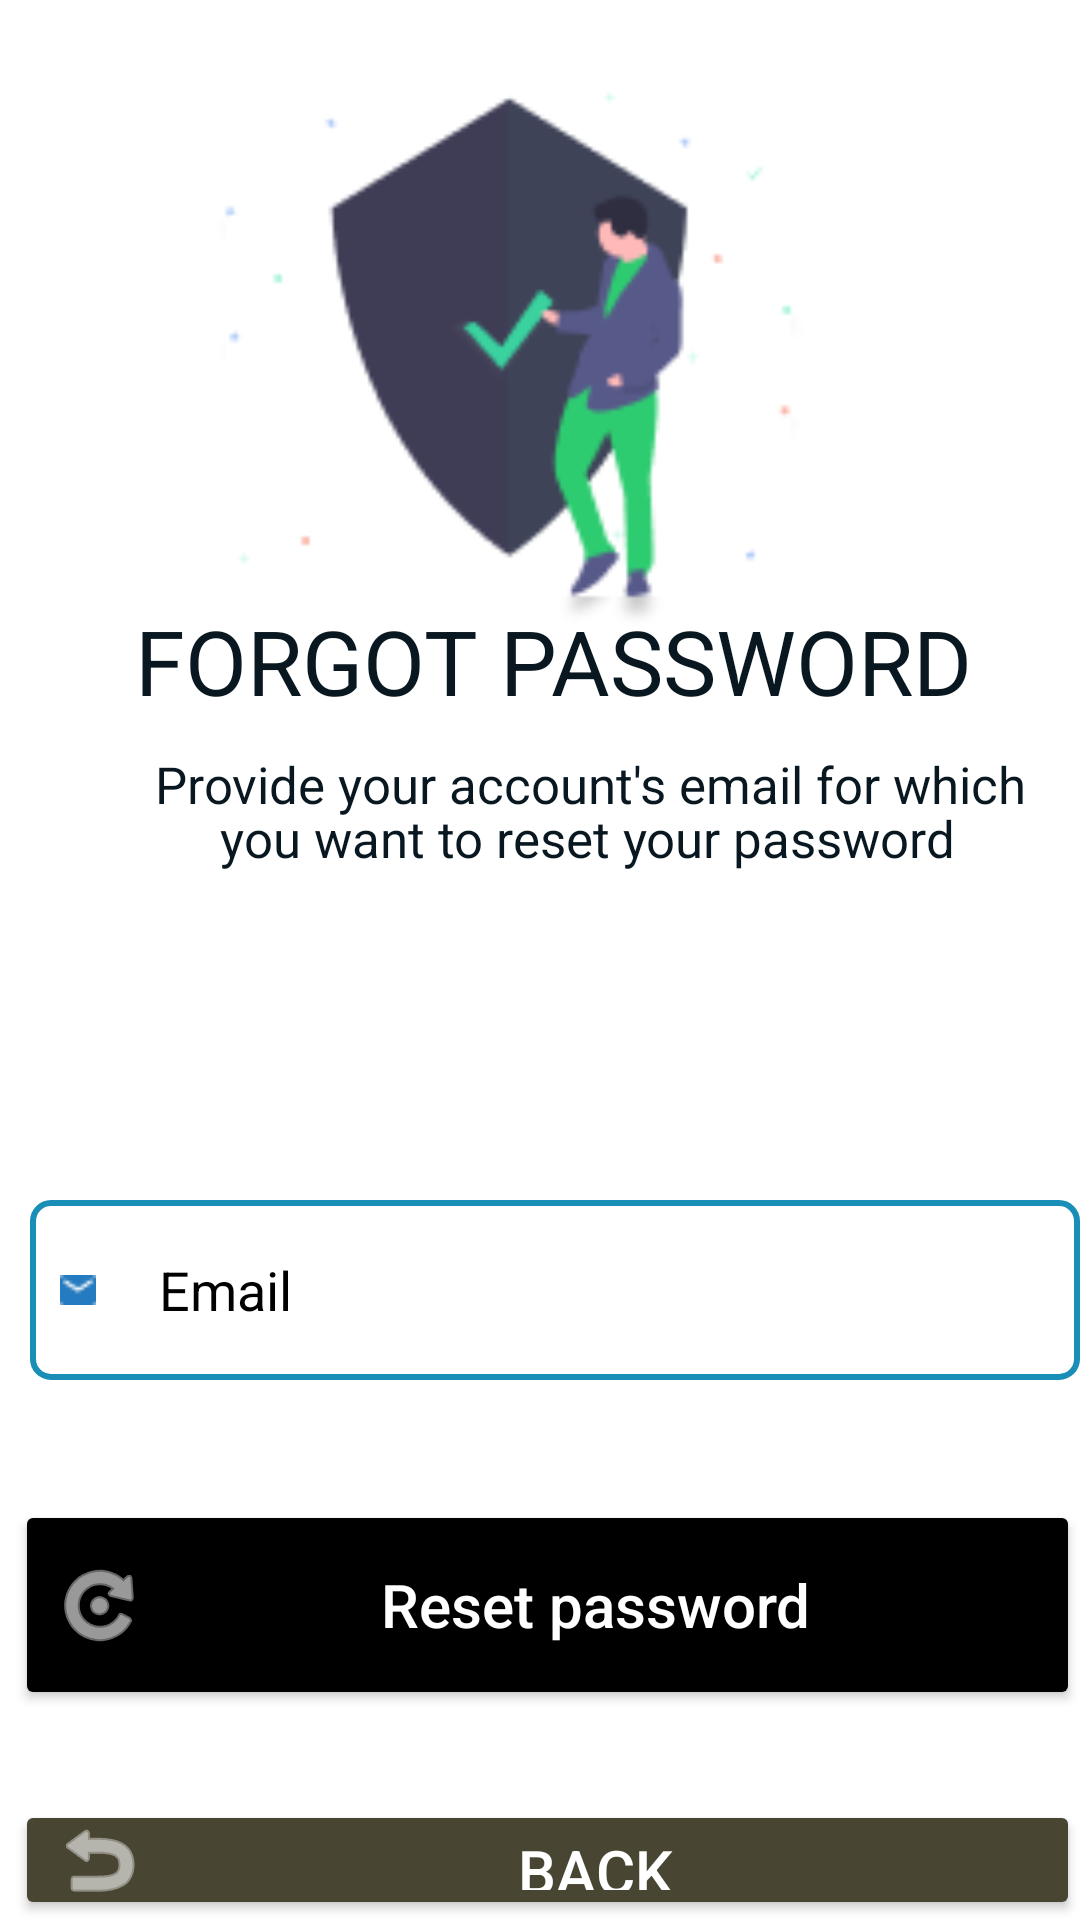

Here is an Android app screen rendered from its layout file. Give the layout XML and the strings, colors and styles it references.
<!-- AndroidManifest.xml: application theme Theme.Sopermarket -->
<!-- res/layout/activity_forgotpass.xml -->
<?xml version="1.0" encoding="utf-8"?>
<RelativeLayout xmlns:android="http://schemas.android.com/apk/res/android"
    xmlns:app="http://schemas.android.com/apk/res-auto"
    xmlns:tools="http://schemas.android.com/tools"
    android:layout_width="match_parent"
    android:layout_height="match_parent"
    android:background="@color/white"
    tools:context=".forgotpass">

    <ImageView
        android:layout_width="200dp"
        android:layout_height="200dp"
        android:src="@drawable/forgotpassword"
        android:layout_marginStart="70dp"
        android:layout_marginTop="20dp"
        />

    <TextView
        android:layout_width="match_parent"
        android:layout_height="wrap_content"
        android:text="FORGOT PASSWORD"
        android:textSize="30sp"
        android:layout_marginTop="200dp"
        android:layout_marginStart="45dp"
        android:textColor="#091820"
        />


    <TextView
        android:layout_width="match_parent"
        android:layout_height="wrap_content"
        android:text="     Provide your account's email for which"
        android:textSize="17sp"
        android:layout_marginTop="250dp"
        android:layout_marginStart="30dp"
        android:textColor="#091820"
        />
    <TextView
        android:layout_width="match_parent"
        android:layout_height="wrap_content"
        android:text="          you want to reset your password"
        android:textSize="17sp"
        android:layout_marginTop="268dp"
        android:layout_marginStart="30dp"
        android:textColor="#091820"
        />

    <EditText
        android:id="@+id/edEmailforgotpass"
        android:layout_width="400dp"
        android:layout_height="60dp"
        android:layout_marginTop="400dp"
        android:layout_marginStart="10dp"
        android:drawableLeft="@drawable/emaillogin"
        android:background="@drawable/idettxtlogin"
        android:drawableTint="#257BBF"
        android:padding="10dp"
        android:drawablePadding="8dp"
        android:hint="   Email"
        android:textColorHint="@color/black"
        android:inputType="textEmailAddress"
        />

    <Button
        android:id="@+id/btnforgotpass"
        android:layout_width="450dp"
        android:layout_height="70dp"
        android:drawableLeft="@android:drawable/ic_menu_rotate"
        android:backgroundTint="@color/black"
        android:drawableTint="@color/white"
        android:layout_marginTop="500dp"
        android:layout_marginStart="5dp"
        android:textColor="@color/white"
        android:text="Reset password"
        android:textAllCaps="false"
        android:textAlignment="center"
        android:textSize="20sp"
        />

    <Button
        android:id="@+id/btnback"
        android:layout_width="450dp"
        android:layout_height="70dp"
        android:drawableLeft="@android:drawable/ic_menu_revert"
        android:backgroundTint="#484533"
        android:drawableTint="@color/white"
        android:layout_marginTop="600dp"
        android:layout_marginStart="5dp"
        android:textColor="@color/white"
        android:text="Back"
        android:textAlignment="center"
        android:textSize="20sp"
        />


</RelativeLayout>
<!-- resources referenced by this layout -->
<resources>
  <color name="black">#FF000000</color>
  <color name="white">#FFFFFFFF</color>
  <!-- drawable emaillogin: png bitmap (drawable, 291 bytes) -->
  <!-- drawable forgotpassword: png bitmap (drawable, 5912 bytes) -->
  <!-- drawable idettxtlogin (drawable) -->
  <?xml version="1.0" encoding="utf-8"?>
  
  <shape xmlns:android="http://schemas.android.com/apk/res/android"
      android:shape="rectangle">
  
      <solid android:color="@color/cardview_light_background"/>
      <corners android:radius="6dp"/>
      <stroke android:width="2dp"
          android:color="@color/parent"/>
  
  
  </shape>
  <style name="Theme.Sopermarket" parent="Base.Theme.Sopermarket" />
  <color name="parent">#198EB6</color>
  <style name="Base.Theme.Sopermarket" parent="Theme.Material3.DayNight.NoActionBar">
          
          
          <item name="buttonBarNegativeButtonStyle">@color/parent</item>
          <item name="android:statusBarColor">@color/project_background</item>
  
      </style>
  <color name="project_background">#198EB6</color>
</resources>
